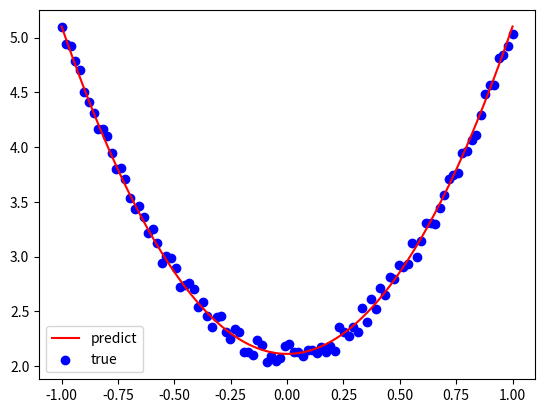

Reproduce this figure in Python.
import numpy as np
from matplotlib import pyplot as plt

x=np.linspace(-1,1,100).reshape(100,1)
y=3 * np.power(x,2) + 2 + 0.2 * np.random.rand(x.size).reshape(100,1)

w=np.random.rand(1,1)
b=np.random.rand(1,1)

lr=0.001
for e in range(1000):
    y_pred=np.power(x,2) * w + b
    loss=0.5 * np.sum(np.power(y_pred-y,2))

    grad_w=np.sum((y_pred-y) * np.power(x,2))
    grad_b=np.sum((y_pred-y))

    w-=lr * grad_w
    b-=lr * grad_b

plt.figure()
plt.plot(x,y_pred,'r-',label='predict')
plt.scatter(x,y,c='b',marker='o',label='true')
plt.legend()
plt.show()

print([w,b])